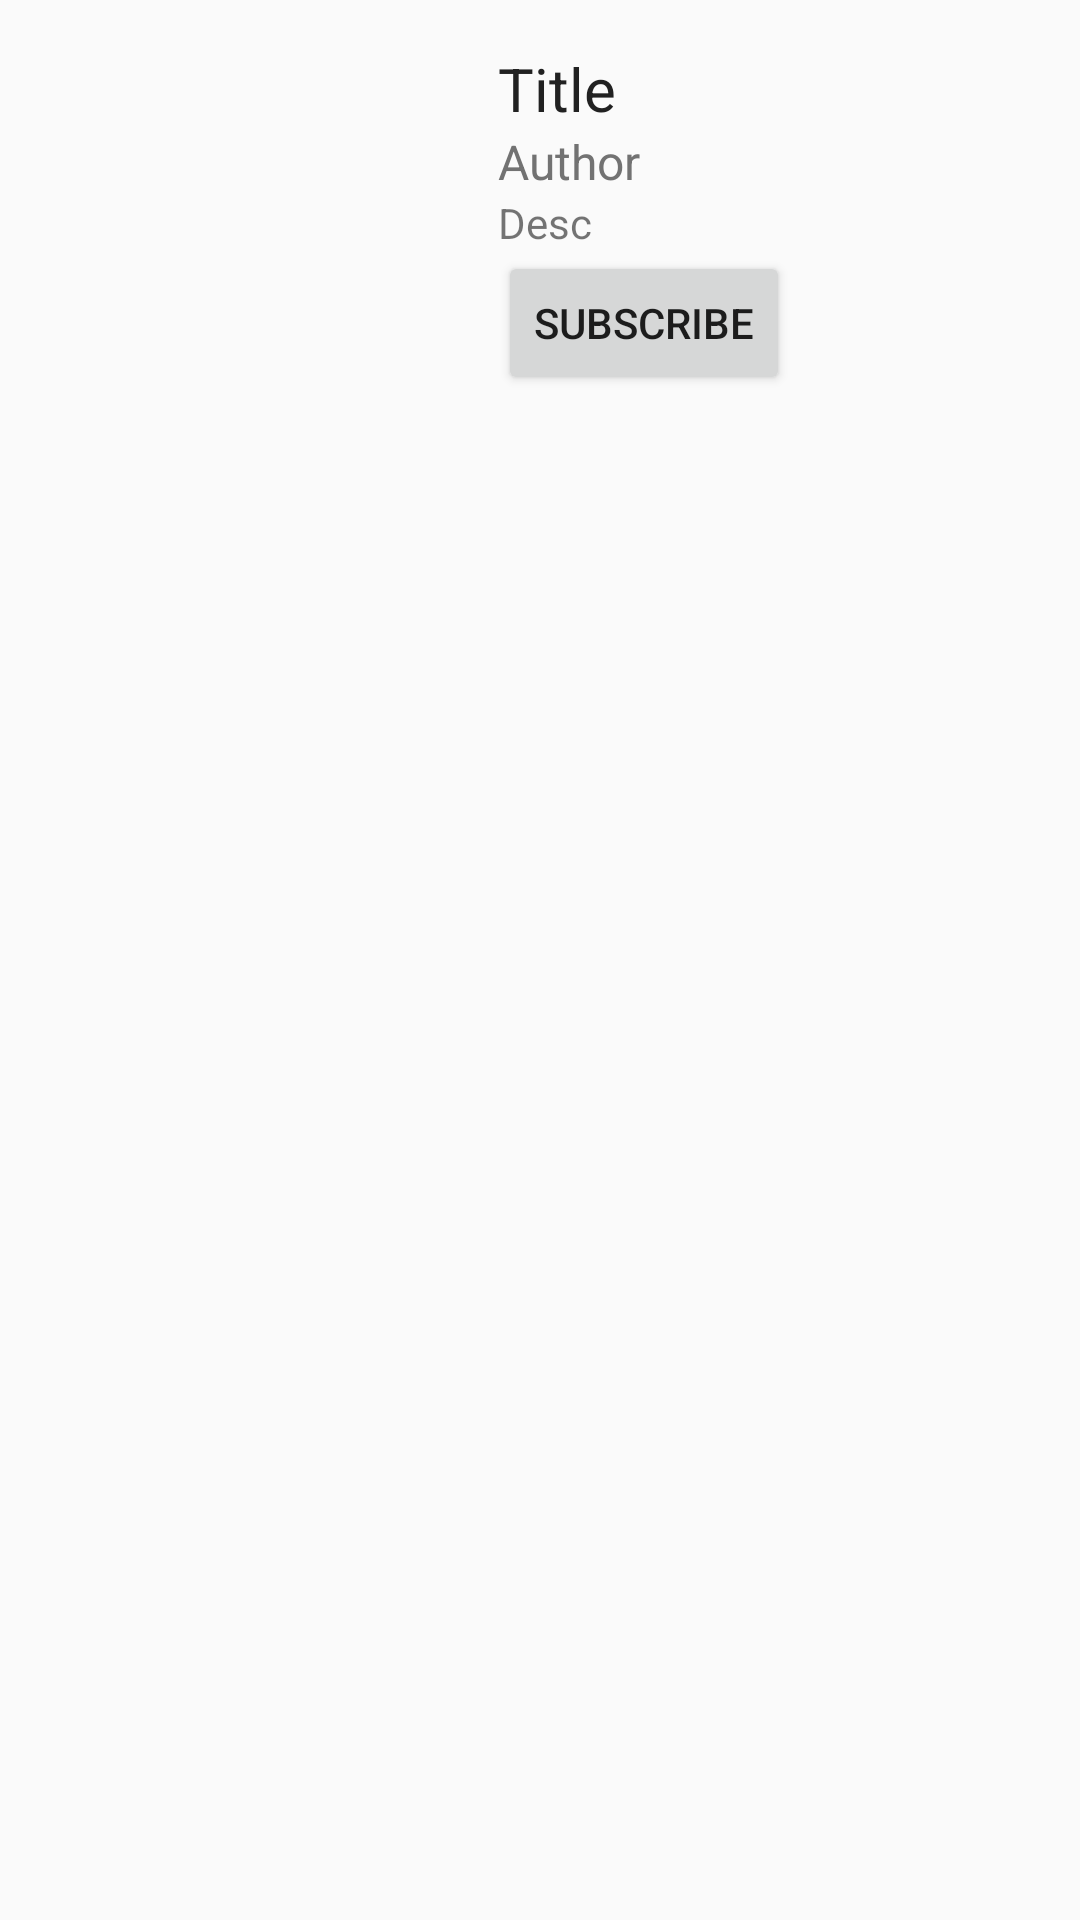

This screen was rendered from an Android layout file. Write that file and the resources it references.
<!-- AndroidManifest.xml: application theme AppTheme -->
<!-- res/layout/activity_channel.xml -->
<?xml version="1.0" encoding="utf-8"?>
<tools:LinearLayout xmlns:android="http://schemas.android.com/apk/res/android"
                    xmlns:tools="http://schemas.android.com/tools"
                    android:layout_width="match_parent"
                    android:layout_height="match_parent"
                    android:orientation="vertical"
                    tools:context="com.github.pengrad.podcasts.ui.PodcastChannelActivity">

    <include layout="@layout/content_podcast_header"/>

    <ListView
        android:id="@+id/listview"
        android:layout_width="match_parent"
        android:layout_height="match_parent"/>

</tools:LinearLayout>
<!-- res/layout/content_podcast_header.xml (included above) -->
<?xml version="1.0" encoding="utf-8"?>
<LinearLayout
    android:id="@+id/podcastHeader"
    xmlns:android="http://schemas.android.com/apk/res/android"
    xmlns:tools="http://schemas.android.com/tools"
    android:layout_width="match_parent"
    android:layout_height="wrap_content"
    android:orientation="horizontal"
    android:padding="16dp">

    <ImageView
        android:id="@+id/podcastImage"
        android:layout_width="150dp"
        android:layout_height="150dp"/>

    <LinearLayout
        android:layout_width="match_parent"
        android:layout_height="wrap_content"
        android:orientation="vertical">

        <TextView
            android:id="@+id/podcastTitle"
            android:layout_width="wrap_content"
            android:layout_height="wrap_content"
            android:text="Title"
            android:textColor="@color/primary_text"
            android:textSize="20sp"
            tools:ignore="HardcodedText"/>

        <TextView
            android:id="@+id/podcastArtist"
            android:layout_width="wrap_content"
            android:layout_height="wrap_content"
            android:text="Author"
            android:textColor="@color/secondary_text"
            android:textSize="16sp"
            tools:ignore="HardcodedText"/>

        <TextView
            android:id="@+id/podcastDesc"
            android:layout_width="wrap_content"
            android:layout_height="wrap_content"
            android:ellipsize="end"
            android:maxLines="3"
            android:text="Desc"
            tools:ignore="HardcodedText"/>

        <Button
            android:id="@+id/buttonSubscribe"
            android:layout_width="wrap_content"
            android:layout_height="wrap_content"
            android:text="@string/button_subscribe"/>

    </LinearLayout>


</LinearLayout>
<!-- resources referenced by this layout -->
<resources>
  <color name="primary_text">#212121</color>
  <color name="secondary_text">#727272</color>
  <string name="button_subscribe">Subscribe</string>
  <style name="AppTheme" parent="Theme.AppCompat.Light.DarkActionBar">
          <item name="colorPrimary">@color/primary</item>
          <item name="colorPrimaryDark">@color/primaryDark</item>
          <item name="colorAccent">@color/accent</item>
      </style>
  <color name="primary">#9C27B0</color>
  <color name="primaryDark">#7B1FA2</color>
  <color name="accent">#bb0</color>
</resources>
